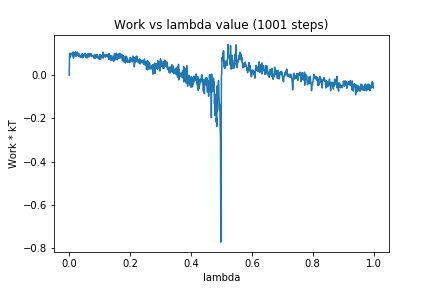

Source data for this figure (header and first rows):
0, 0.0
1, 0.1003
2, 0.09786
3, 0.08595
4, 0.08321
5, 0.1015
6, 0.09454
7, 0.09769
8, 0.0953
9, 0.09849
10, 0.09622
11, 0.1027
12, 0.0889
13, 0.1069
14, 0.07821
15, 0.0988
16, 0.1027
17, 0.1046
18, 0.09818
19, 0.1011
20, 0.08891
21, 0.108
22, 0.0889
23, 0.09154
24, 0.08808
25, 0.1051
26, 0.09857
27, 0.1055
28, 0.09357
29, 0.09543
30, 0.09504
31, 0.0866
32, 0.09846
33, 0.093
34, 0.08477
35, 0.08601
36, 0.09058
37, 0.09067
38, 0.08118
39, 0.08701
40, 0.09338
41, 0.09244
42, 0.09706
43, 0.09945
44, 0.08007
45, 0.08802
46, 0.09506
47, 0.08326
48, 0.09132
49, 0.09077
50, 0.09297
51, 0.09885
52, 0.09202
53, 0.1004
54, 0.09236
55, 0.08046
56, 0.08561
57, 0.09297
58, 0.09513
59, 0.07985
60, 0.08609
... 940 more rows
